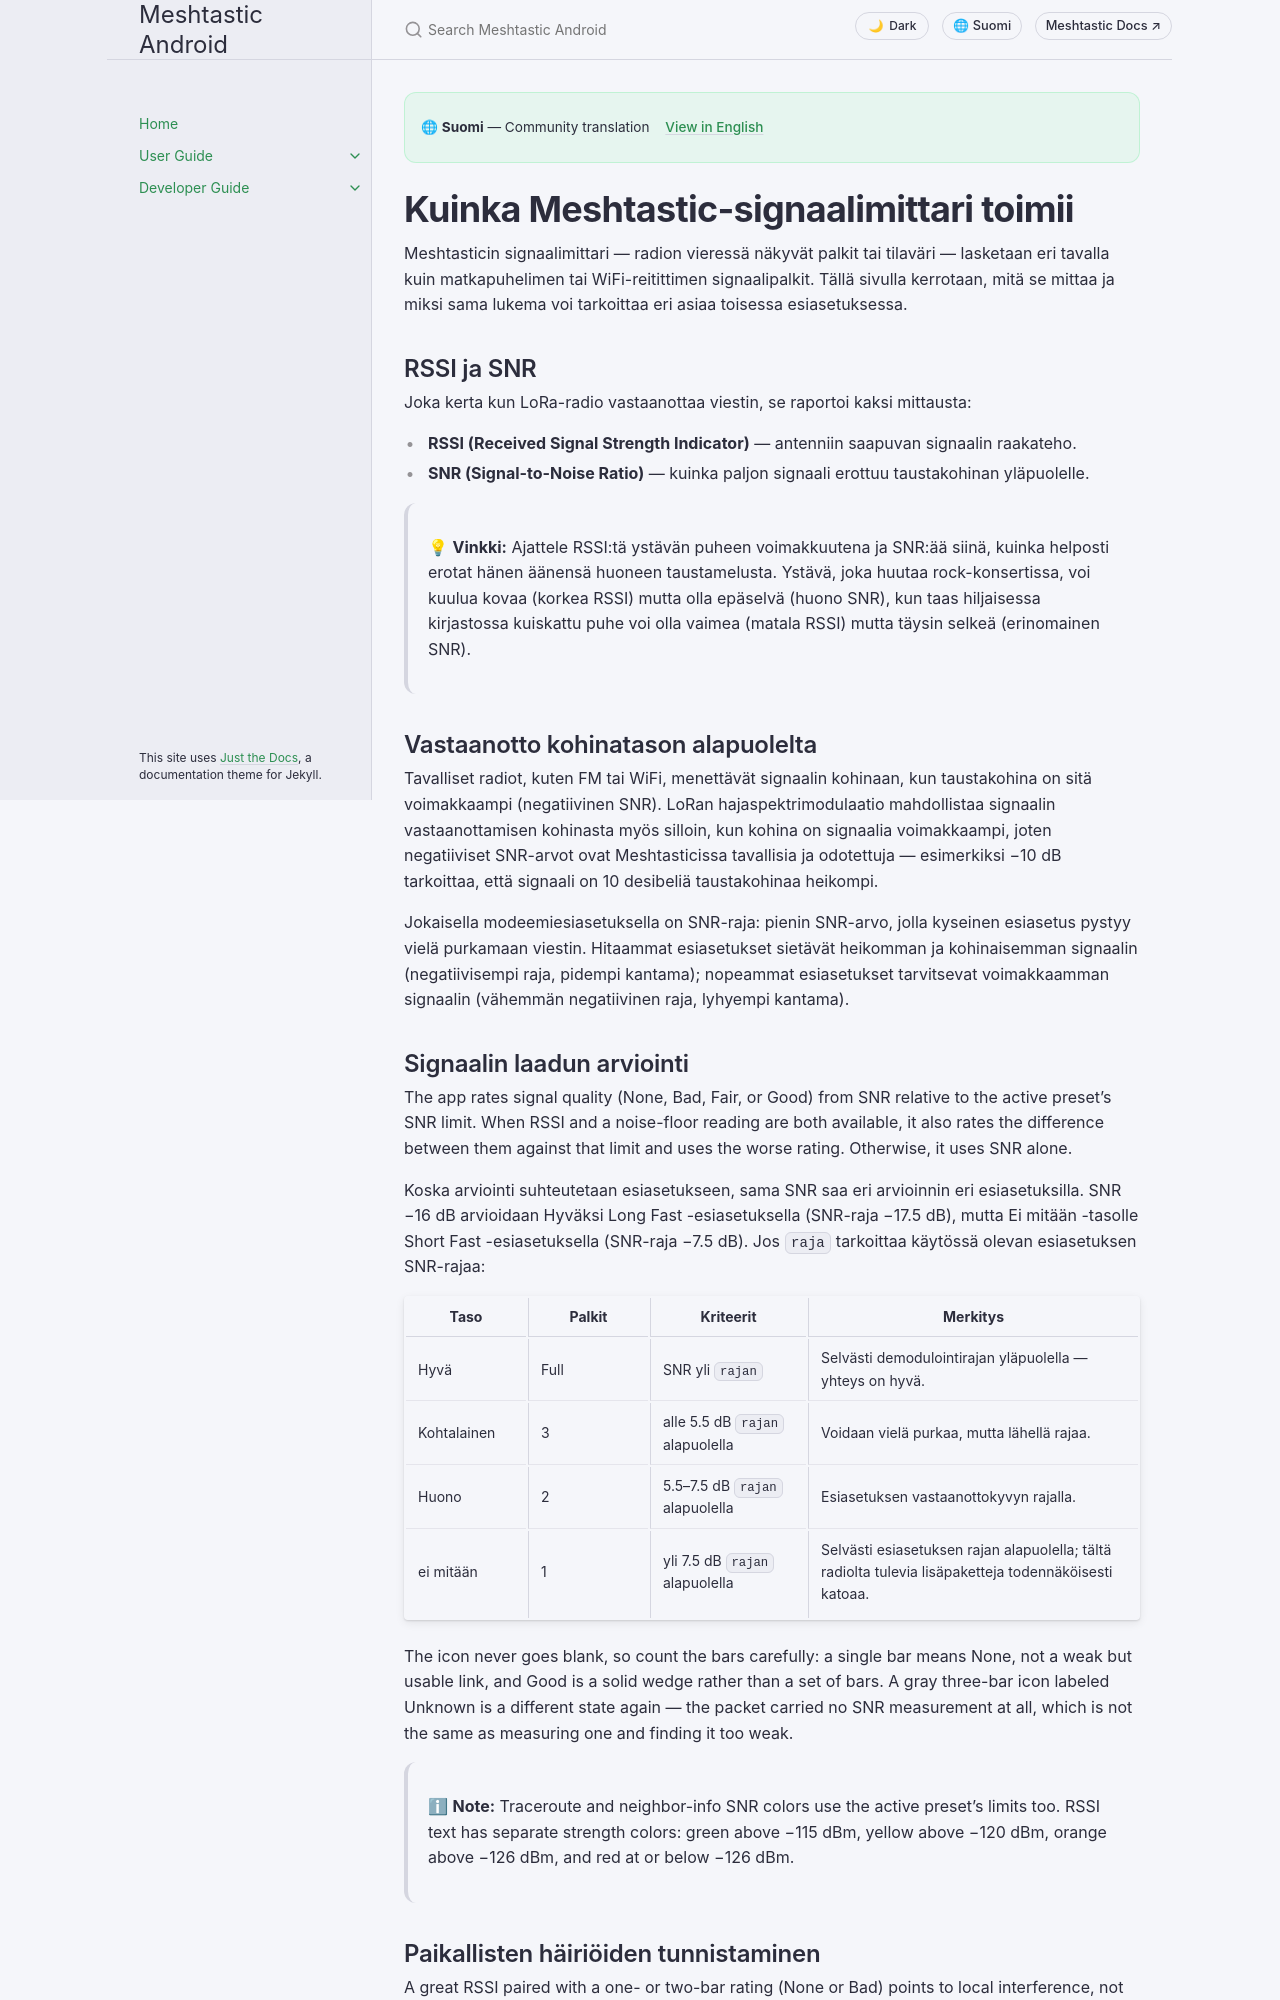

repository: meshtastic/Meshtastic-Android · page: v2.8.5/fi/user/signal-meter.html · generator: jekyll

---
title: Kuinka Meshtastic-signaalimittari toimii
nav_order: 15
last_updated: 2026-10-21
description: Miten signaalimittari arvioi signaalin laadun SNR-arvon perusteella suhteessa LoRa-modeemiesiasetukseen — hajaspektri, esiasetukset ja mitä palkit todellisuudessa tarkoittavat.
aliases:
  - signaali
  - signaalimittari
  - snr
  - rssi
---

# Kuinka Meshtastic-signaalimittari toimii

Meshtasticin signaalimittari — radion vieressä näkyvät palkit tai tilaväri — lasketaan eri tavalla kuin matkapuhelimen tai WiFi-reitittimen signaalipalkit. Tällä sivulla kerrotaan, mitä se mittaa ja miksi sama lukema voi tarkoittaa eri asiaa toisessa esiasetuksessa.

## RSSI ja SNR

Joka kerta kun LoRa-radio vastaanottaa viestin, se raportoi kaksi mittausta:

- **RSSI (Received Signal Strength Indicator)** — antenniin saapuvan signaalin raakateho.
- **SNR (Signal-to-Noise Ratio)** — kuinka paljon signaali erottuu taustakohinan yläpuolelle.

> 💡 **Vinkki:** Ajattele RSSI:tä ystävän puheen voimakkuutena ja SNR:ää siinä, kuinka helposti erotat hänen äänensä huoneen taustamelusta. Ystävä, joka huutaa rock-konsertissa, voi kuulua kovaa (korkea RSSI) mutta olla epäselvä (huono SNR), kun taas hiljaisessa kirjastossa kuiskattu puhe voi olla vaimea (matala RSSI) mutta täysin selkeä (erinomainen SNR).

## Vastaanotto kohinatason alapuolelta

Tavalliset radiot, kuten FM tai WiFi, menettävät signaalin kohinaan, kun taustakohina on sitä voimakkaampi (negatiivinen SNR). LoRan hajaspektrimodulaatio mahdollistaa signaalin vastaanottamisen kohinasta myös silloin, kun kohina on signaalia voimakkaampi, joten negatiiviset SNR-arvot ovat Meshtasticissa tavallisia ja odotettuja — esimerkiksi −10 dB tarkoittaa, että signaali on 10 desibeliä taustakohinaa heikompi.

Jokaisella modeemiesiasetuksella on SNR-raja: pienin SNR-arvo, jolla kyseinen esiasetus pystyy vielä purkamaan viestin. Hitaammat esiasetukset sietävät heikomman ja kohinaisemman signaalin (negatiivisempi raja, pidempi kantama); nopeammat esiasetukset tarvitsevat voimakkaamman signaalin (vähemmän negatiivinen raja, lyhyempi kantama).
